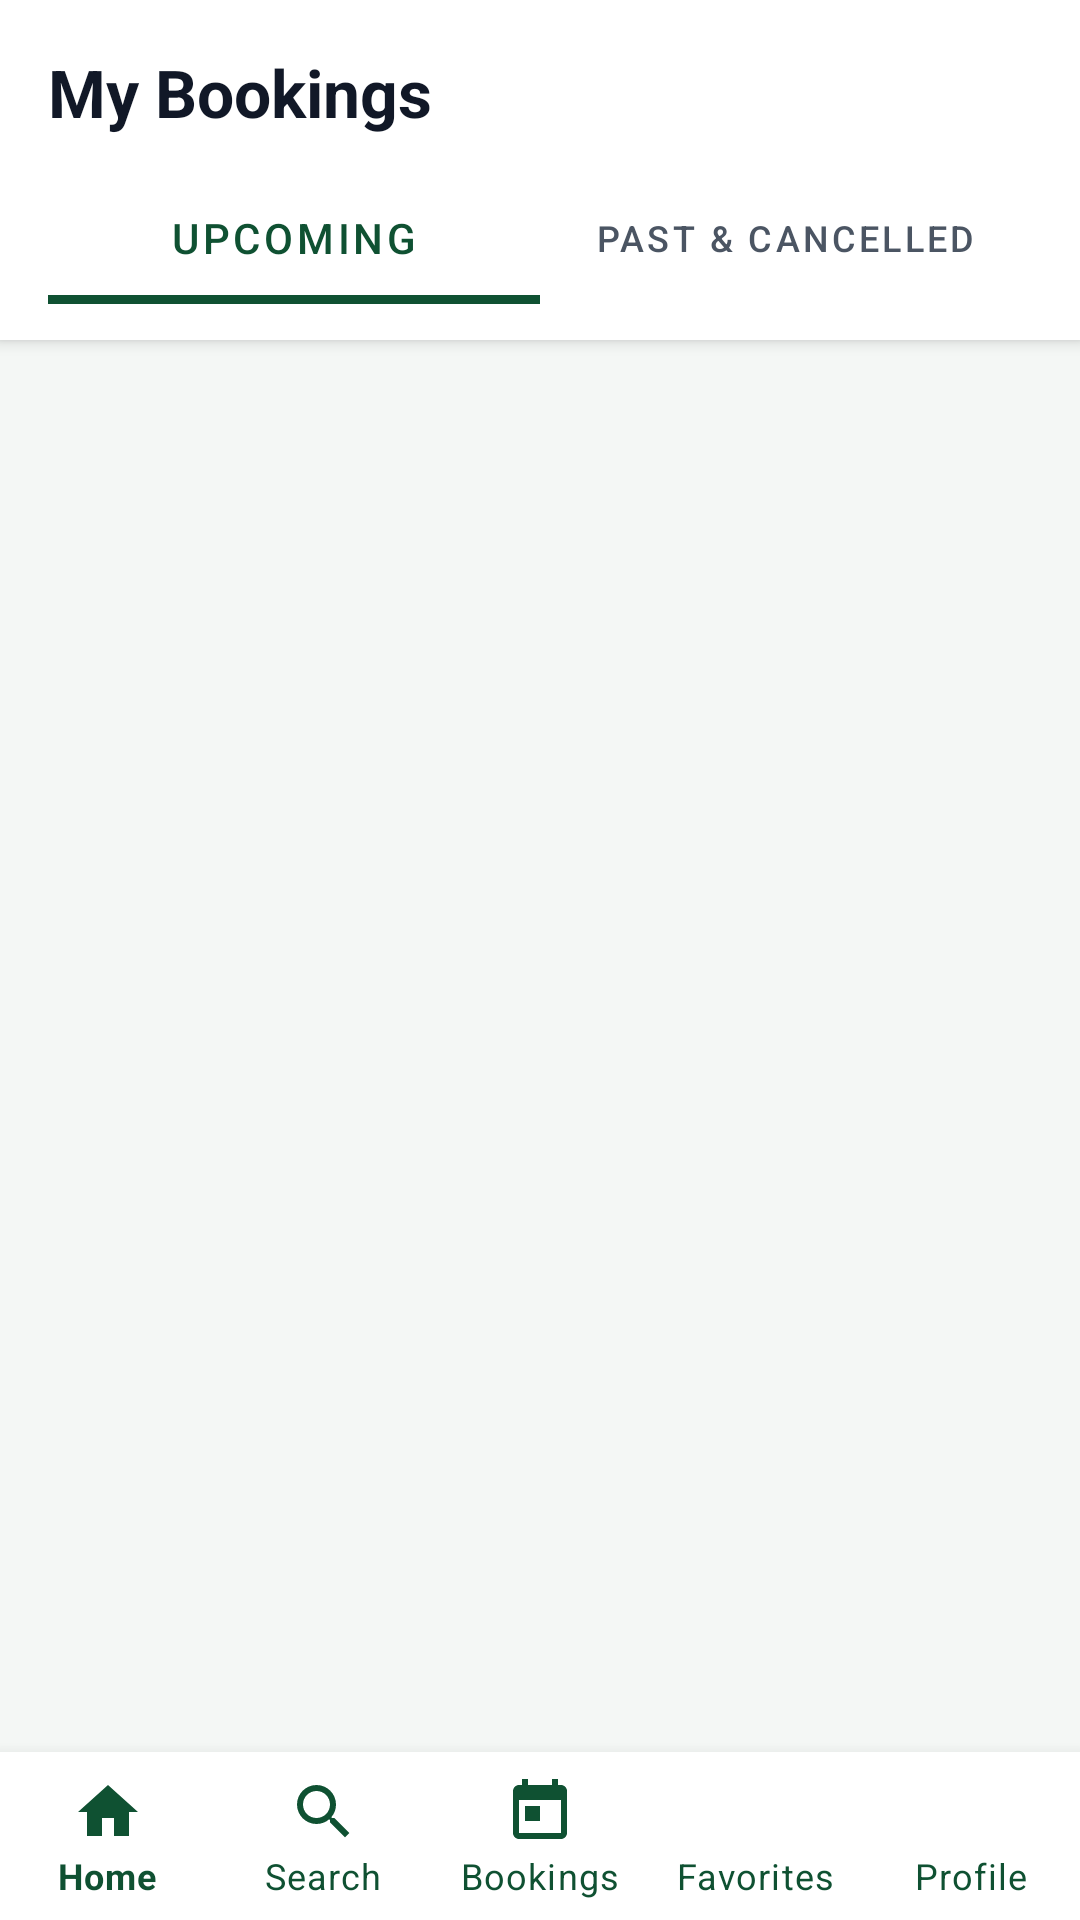

The Android layout XML behind this screen, and the referenced resources:
<!-- AndroidManifest.xml: application theme Theme.TurfBook -->
<!-- res/layout/activity_bookings.xml -->
<?xml version="1.0" encoding="utf-8"?>
<RelativeLayout xmlns:android="http://schemas.android.com/apk/res/android"
    xmlns:app="http://schemas.android.com/apk/res-auto"
    android:layout_width="match_parent"
    android:layout_height="match_parent"
    android:background="@color/background">

    
    <LinearLayout
        android:id="@+id/bookingsToolbar"
        android:layout_width="match_parent"
        android:layout_height="wrap_content"
        android:background="@color/surface"
        android:elevation="3dp"
        android:orientation="vertical"
        android:paddingStart="16dp"
        android:paddingTop="16dp"
        android:paddingEnd="16dp"
        android:paddingBottom="12dp">

        <TextView
            android:layout_width="wrap_content"
            android:layout_height="wrap_content"
            android:text="My Bookings"
            android:textColor="@color/text_primary"
            android:textSize="22sp"
            android:textStyle="bold" />

        
        <com.google.android.material.tabs.TabLayout
            android:id="@+id/tabLayoutBookings"
            android:layout_width="match_parent"
            android:layout_height="44dp"
            android:layout_marginTop="12dp"
            app:tabIndicatorColor="@color/primary"
            app:tabIndicatorHeight="3dp"
            app:tabSelectedTextColor="@color/primary"
            app:tabTextColor="@color/text_secondary">

            <com.google.android.material.tabs.TabItem
                android:layout_width="wrap_content"
                android:layout_height="wrap_content"
                android:text="@string/upcoming_bookings" />

            <com.google.android.material.tabs.TabItem
                android:layout_width="wrap_content"
                android:layout_height="wrap_content"
                android:text="@string/past_bookings" />
        </com.google.android.material.tabs.TabLayout>
    </LinearLayout>

    <FrameLayout
        android:layout_width="match_parent"
        android:layout_height="match_parent"
        android:layout_above="@id/bottomNavigation"
        android:layout_below="@id/bookingsToolbar">

        
        <androidx.recyclerview.widget.RecyclerView
            android:id="@+id/rvBookingsList"
            android:layout_width="match_parent"
            android:layout_height="match_parent"
            android:clipToPadding="false"
            android:paddingTop="8dp"
            android:paddingBottom="16dp" />

        
        <LinearLayout
            android:id="@+id/layoutEmptyBookings"
            android:layout_width="match_parent"
            android:layout_height="match_parent"
            android:gravity="center"
            android:orientation="vertical"
            android:padding="32dp"
            android:visibility="gone">

            <ImageView
                android:layout_width="88dp"
                android:layout_height="88dp"
                android:contentDescription="@null"
                android:src="@drawable/ic_nav_bookings" />

            <TextView
                android:layout_width="wrap_content"
                android:layout_height="wrap_content"
                android:layout_marginTop="16dp"
                android:text="No Bookings Yet"
                android:textColor="@color/text_primary"
                android:textSize="18sp"
                android:textStyle="bold" />

            <TextView
                android:layout_width="wrap_content"
                android:layout_height="wrap_content"
                android:layout_marginTop="6dp"
                android:gravity="center"
                android:text="You don't have any bookings in this section. Explore turfs and reserve your play time today!"
                android:textColor="@color/text_secondary"
                android:textSize="14sp" />

            <com.google.android.material.button.MaterialButton
                android:id="@+id/btnEmptyExploreTurfs"
                style="@style/Widget.TurfBook.Button"
                android:layout_width="wrap_content"
                android:layout_height="wrap_content"
                android:layout_marginTop="20dp"
                android:text="Explore Turfs" />
        </LinearLayout>
    </FrameLayout>

    <com.google.android.material.bottomnavigation.BottomNavigationView
        android:id="@+id/bottomNavigation"
        android:layout_width="match_parent"
        android:layout_height="wrap_content"
        android:layout_alignParentBottom="true"
        android:background="@color/surface"
        android:elevation="8dp"
        app:itemIconTint="@color/primary"
        app:itemTextColor="@color/primary"
        app:labelVisibilityMode="labeled"
        app:menu="@menu/bottom_nav_menu" />
</RelativeLayout>
<!-- resources referenced by this layout -->
<resources>
  <color name="background">#F4F7F5</color>
  <color name="primary">#0F5132</color>
  <color name="surface">#FFFFFF</color>
  <color name="text_primary">#111827</color>
  <color name="text_secondary">#4B5563</color>
  <!-- drawable ic_nav_bookings (drawable) -->
  <vector xmlns:android="http://schemas.android.com/apk/res/android"
      android:width="24dp"
      android:height="24dp"
      android:viewportWidth="24"
      android:viewportHeight="24">
      <path
          android:fillColor="#0F5132"
          android:pathData="M19,3h-1V1h-2v2H8V1H6v2H5c-1.11,0 -1.99,0.9 -1.99,2L3,19c0,1.1 0.89,2 2,2h14c1.1,0 2,-0.9 2,-2V5c0,-1.1 -0.9,-2 -2,-2zm0,16H5V8h14v11zM7,10h5v5H7z" />
  </vector>
  <string name="past_bookings">Past &amp; Cancelled</string>
  <string name="upcoming_bookings">Upcoming</string>
  <style name="Widget.TurfBook.Button" parent="Widget.MaterialComponents.Button">
          <item name="android:textColor">@color/white</item>
          <item name="backgroundTint">@color/primary</item>
          <item name="cornerRadius">12dp</item>
          <item name="android:paddingTop">14dp</item>
          <item name="android:paddingBottom">14dp</item>
          <item name="android:textSize">16sp</item>
          <item name="android:textStyle">bold</item>
      </style>
  <style name="Theme.TurfBook" parent="Theme.MaterialComponents.DayNight.NoActionBar">
          
          <item name="colorPrimary">@color/primary</item>
          <item name="colorPrimaryVariant">@color/primary_variant</item>
          <item name="colorOnPrimary">@color/white</item>
          
          
          <item name="colorSecondary">@color/accent</item>
          <item name="colorSecondaryVariant">@color/primary_variant</item>
          <item name="colorOnSecondary">@color/white</item>
          
          
          <item name="android:statusBarColor">@color/primary_dark</item>
          <item name="android:windowLightStatusBar">false</item>
          <item name="android:navigationBarColor">@color/white</item>
          <item name="android:windowLightNavigationBar">true</item>
          
          
          <item name="android:windowBackground">@color/background</item>
          <item name="colorSurface">@color/surface</item>
          <item name="colorOnSurface">@color/text_primary</item>
      </style>
  <color name="white">#FFFFFF</color>
  <color name="primary_variant">#198754</color>
  <color name="accent">#00C853</color>
  <color name="primary_dark">#083320</color>
</resources>
